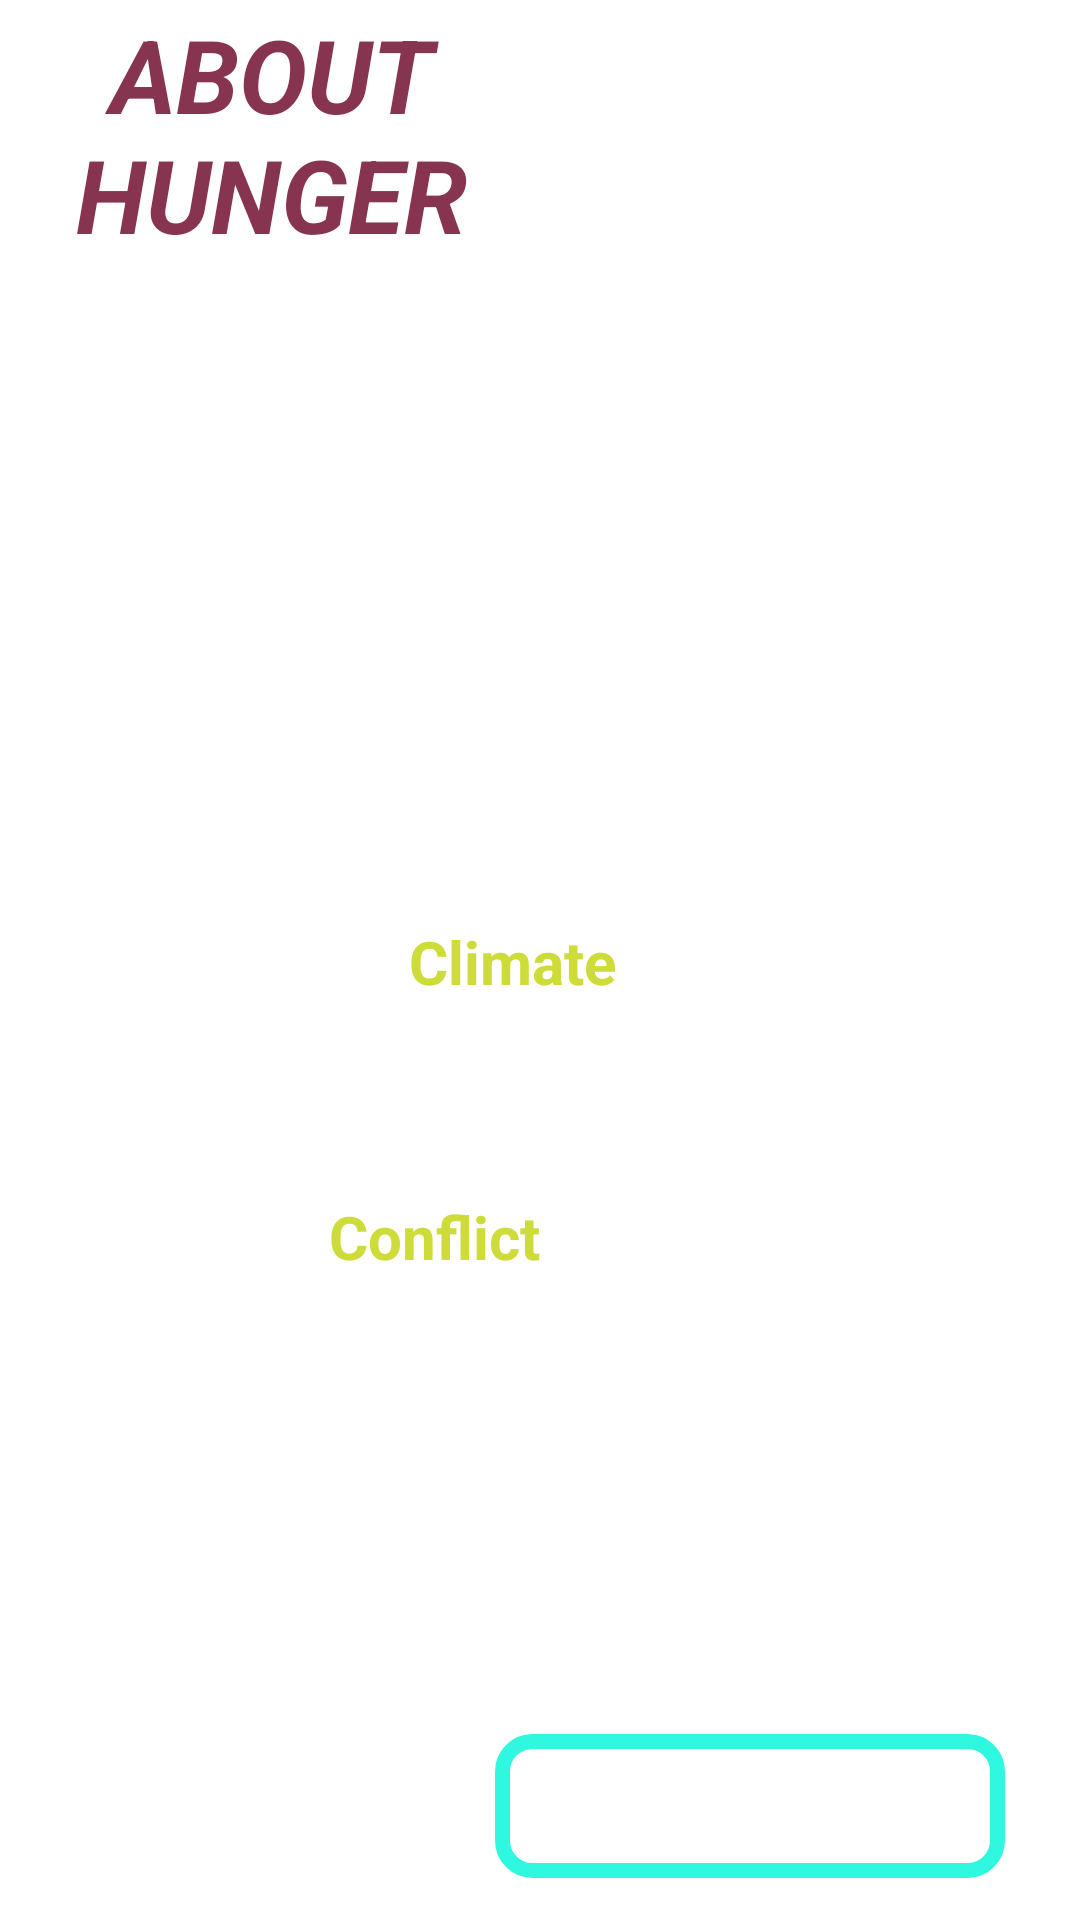

Here is an Android app screen rendered from its layout file. Give the layout XML and the strings, colors and styles it references.
<!-- AndroidManifest.xml: application theme Theme.Nipuli -->
<!-- res/layout/activity_hunger_factor_page.xml -->
<?xml version="1.0" encoding="utf-8"?>
<androidx.constraintlayout.widget.ConstraintLayout xmlns:android="http://schemas.android.com/apk/res/android"
    xmlns:app="http://schemas.android.com/apk/res-auto"
    xmlns:tools="http://schemas.android.com/tools"
    android:id="@+id/main"
    android:layout_width="match_parent"
    android:layout_height="match_parent"
    tools:context=".Hunger_Factors_page">

    <androidx.constraintlayout.widget.ConstraintLayout
        android:layout_width="match_parent"
        android:layout_height="match_parent"
        android:background="@drawable/background_color"
        app:layout_constraintBottom_toBottomOf="parent"
        app:layout_constraintEnd_toEndOf="parent"
        app:layout_constraintHorizontal_bias="0.0"
        app:layout_constraintStart_toStartOf="parent"
        app:layout_constraintTop_toTopOf="parent"
        app:layout_constraintVertical_bias="0.0">

        <TextView
            android:id="@+id/textView2"
            android:layout_width="181dp"
            android:layout_height="136dp"
            android:layout_marginTop="7dp"
            android:layout_marginBottom="588dp"
            android:text="FACTS ABOUT HUNGER"
            android:textAlignment="center"
            android:textColor="#873450"
            android:textColorLink="#805454"
            android:textSize="34sp"
            android:textStyle="bold|italic"
            app:layout_constraintBottom_toBottomOf="parent"
            app:layout_constraintEnd_toEndOf="parent"
            app:layout_constraintHorizontal_bias="0.0"
            app:layout_constraintStart_toStartOf="parent"
            app:layout_constraintTop_toTopOf="parent" />

        <TextView
            android:id="@+id/textView6"
            android:layout_width="wrap_content"
            android:layout_height="wrap_content"
            android:layout_marginTop="25dp"
            android:layout_marginBottom="536dp"
            android:text="Inequality"
            android:textColor="#CDDC39"
            android:textSize="20sp"
            android:textStyle="bold"
            app:layout_constraintBottom_toBottomOf="parent"
            app:layout_constraintEnd_toEndOf="parent"
            app:layout_constraintHorizontal_bias="0.439"
            app:layout_constraintStart_toStartOf="parent"
            app:layout_constraintTop_toBottomOf="@+id/textView2"
            app:layout_constraintVertical_bias="0.0" />

        <TextView
            android:id="@+id/textView7"
            android:layout_width="403dp"
            android:layout_height="49dp"
            android:layout_marginStart="4dp"
            android:layout_marginEnd="4dp"
            android:layout_marginBottom="10dp"
            android:text="1 in 11 people go to bed hungry each night.  Nearly 4 in 10 people can’t access or afford  a healthy diet."
            android:textColor="@color/white"
            android:textSize="16sp"
            app:layout_constraintBottom_toBottomOf="parent"
            app:layout_constraintEnd_toEndOf="parent"
            app:layout_constraintHorizontal_bias="0.0"
            app:layout_constraintStart_toStartOf="parent"
            app:layout_constraintTop_toTopOf="parent"
            app:layout_constraintVertical_bias="0.339" />

        <TextView
            android:id="@+id/textView8"
            android:layout_width="399dp"
            android:layout_height="40dp"
            android:layout_marginTop="10dp"
            android:text="Every 15 seconds, a child dies from  malnutrition’s deadly effects."
            android:textColor="@color/white"
            android:textSize="16sp"
            app:layout_constraintBottom_toBottomOf="parent"
            app:layout_constraintEnd_toEndOf="parent"
            app:layout_constraintHorizontal_bias="0.0"
            app:layout_constraintStart_toStartOf="parent"
            app:layout_constraintTop_toBottomOf="@+id/textView7"
            app:layout_constraintVertical_bias="0.0" />

        <TextView
            android:id="@+id/textView9"
            android:layout_width="wrap_content"
            android:layout_height="wrap_content"
            android:layout_marginTop="12dp"
            android:text="Climate"
            android:textColor="#CDDC39"
            android:textSize="20sp"
            android:textStyle="bold"
            app:layout_constraintBottom_toBottomOf="parent"
            app:layout_constraintEnd_toEndOf="parent"
            app:layout_constraintHorizontal_bias="0.469"
            app:layout_constraintStart_toStartOf="parent"
            app:layout_constraintTop_toTopOf="parent"
            app:layout_constraintVertical_bias="0.491" />

        <TextView
            android:id="@+id/textView10"
            android:layout_width="381dp"
            android:layout_height="49dp"
            android:layout_marginTop="19dp"
            android:text="On the world’s current path, climate change  will cut crop yields 50%"
            android:textColor="@color/white"
            android:textSize="16sp"
            app:layout_constraintBottom_toBottomOf="parent"
            app:layout_constraintEnd_toEndOf="parent"
            app:layout_constraintHorizontal_bias="0.466"
            app:layout_constraintStart_toStartOf="parent"
            app:layout_constraintTop_toTopOf="parent"
            app:layout_constraintVertical_bias="0.558" />

        <TextView
            android:id="@+id/textView11"
            android:layout_width="wrap_content"
            android:layout_height="wrap_content"
            android:layout_marginStart="160dp"
            android:layout_marginTop="1dp"
            android:layout_marginEnd="180dp"
            android:text="Conflict"
            android:textColor="#CDDC39"
            android:textSize="20sp"
            android:textStyle="bold"
            app:layout_constraintBottom_toBottomOf="parent"
            app:layout_constraintEnd_toEndOf="parent"
            app:layout_constraintHorizontal_bias="1.0"
            app:layout_constraintStart_toStartOf="parent"
            app:layout_constraintTop_toTopOf="parent"
            app:layout_constraintVertical_bias="0.65" />

        <TextView
            android:id="@+id/textView12"
            android:layout_width="385dp"
            android:layout_height="44dp"
            android:layout_marginStart="20dp"
            android:layout_marginEnd="6dp"
            android:text="85% of people facing hunger crises live in  conflict-affected countries."
            android:textColor="@color/white"
            android:textSize="16sp"
            app:layout_constraintBottom_toBottomOf="parent"
            app:layout_constraintEnd_toEndOf="parent"
            app:layout_constraintHorizontal_bias="0.0"
            app:layout_constraintStart_toStartOf="parent"
            app:layout_constraintTop_toTopOf="parent"
            app:layout_constraintVertical_bias="0.727" />

        <TextView
            android:id="@+id/textView13"
            android:layout_width="wrap_content"
            android:layout_height="wrap_content"
            android:layout_marginTop="548dp"
            android:layout_marginBottom="11dp"
            android:text="Funding"
            android:textColor="#CDDC39"
            android:textSize="20sp"
            android:textStyle="bold"
            app:layout_constraintBottom_toTopOf="@+id/textView14"
            app:layout_constraintEnd_toEndOf="parent"
            app:layout_constraintHorizontal_bias="0.498"
            app:layout_constraintStart_toStartOf="parent"
            app:layout_constraintTop_toTopOf="parent"
            app:layout_constraintVertical_bias="1.0" />

        <TextView
            android:id="@+id/textView14"
            android:layout_width="386dp"
            android:layout_height="52dp"
            android:layout_marginStart="10dp"
            android:layout_marginEnd="16dp"
            android:text="Only 35% of hunger funding needs are met  in many of the world’s worst hunger crises."
            android:textColor="@color/white"
            android:textSize="16sp"
            app:layout_constraintBottom_toBottomOf="parent"
            app:layout_constraintEnd_toEndOf="parent"
            app:layout_constraintHorizontal_bias="0.0"
            app:layout_constraintStart_toStartOf="parent"
            app:layout_constraintTop_toTopOf="parent"
            app:layout_constraintVertical_bias="0.905" />

        <androidx.appcompat.widget.AppCompatButton

            android:id="@+id/button2"
            android:layout_width="170dp"
            android:layout_height="48dp"
            android:layout_marginStart="212dp"
            android:layout_marginTop="91dp"
            android:layout_marginEnd="25dp"
            android:background="@drawable/button"
            android:text="BACK"
            android:textColor="@color/white"
            app:layout_constraintBottom_toBottomOf="parent"
            app:layout_constraintEnd_toEndOf="parent"
            app:layout_constraintHorizontal_bias="1.0"
            app:layout_constraintStart_toStartOf="parent"
            app:layout_constraintTop_toTopOf="parent"
            app:layout_constraintVertical_bias="0.972" />

        <ImageView
            android:id="@+id/imageView10"
            android:layout_width="213dp"
            android:layout_height="138dp"
            android:layout_marginStart="184dp"
            android:src="@drawable/images__2_"
            app:layout_constraintBottom_toBottomOf="parent"
            app:layout_constraintStart_toStartOf="parent"
            app:layout_constraintTop_toTopOf="parent"
            app:layout_constraintVertical_bias="0.026" />

    </androidx.constraintlayout.widget.ConstraintLayout>
</androidx.constraintlayout.widget.ConstraintLayout>
<!-- resources referenced by this layout -->
<resources>
  <!-- drawable button (drawable) -->
  <?xml version="1.0" encoding="utf-8"?>
  <shape android:shape="rectangle"
      xmlns:android="http://schemas.android.com/apk/res/android">
      <stroke android:color="#30F8E0" android:width="5dp"/>
      <corners android:radius="10dp"/>
  
  </shape>
  <style name="Theme.Nipuli" parent="Theme.MaterialComponents.DayNight.DarkActionBar">
          
          <item name="colorPrimary">@color/purple_500</item>
          <item name="colorPrimaryVariant">@color/purple_700</item>
          <item name="colorOnPrimary">@color/white</item>
          
          <item name="colorSecondary">@color/teal_200</item>
          <item name="colorSecondaryVariant">@color/teal_700</item>
          <item name="colorOnSecondary">@color/black</item>
          
          <item name="android:statusBarColor">?attr/colorPrimaryVariant</item>
          
      </style>
  <!-- not gathered from this repository: default colours our renderer supplied (Android Studio template values) -->
  <color name="purple_500">#FF6200EE</color>
  <color name="purple_700">#FF3700B3</color>
  <color name="teal_200">#FF03DAC5</color>
  <color name="teal_700">#FF018786</color>
  <color name="black">#FF000000</color>
  <color name="white">#FFFFFFFF</color>
</resources>
